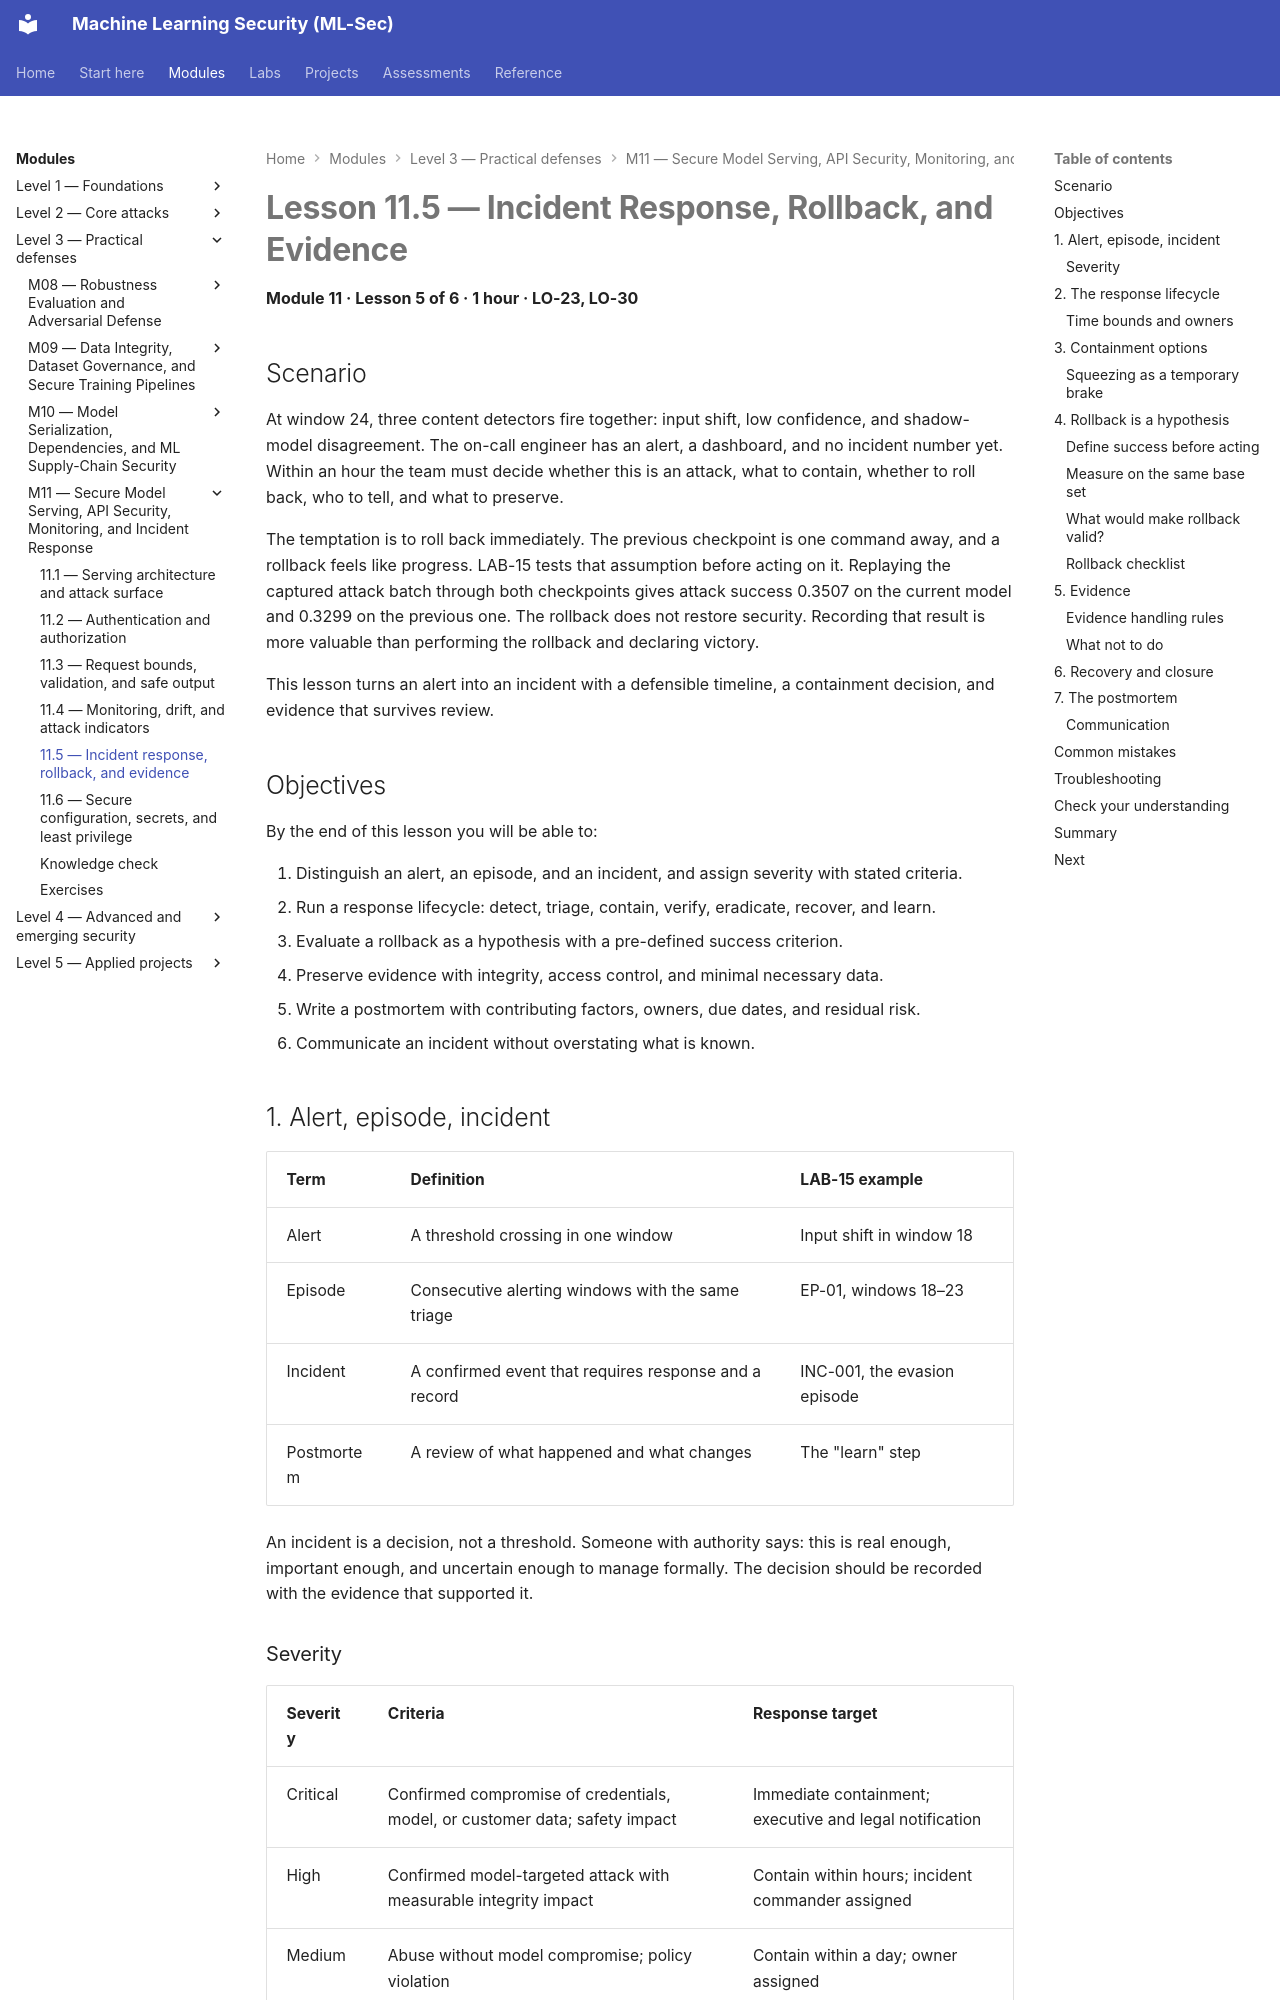

repository: nadeem-majeedch/MLSec · page: modules/m11-serving-monitoring/lesson-5-incident-response-rollback-and-evidence/index.html · generator: mkdocs

# Lesson 11.5 — Incident Response, Rollback, and Evidence

<a id="m11-l5"></a>

**Module 11 · Lesson 5 of 6 · 1 hour · LO-23, LO-30**

## Scenario

At window 24, three content detectors fire together: input shift, low confidence, and shadow-model disagreement. The on-call engineer has an alert, a dashboard, and no incident number yet. Within an hour the team must decide whether this is an attack, what to contain, whether to roll back, who to tell, and what to preserve.

The temptation is to roll back immediately. The previous checkpoint is one command away, and a rollback feels like progress. LAB-15 tests that assumption before acting on it. Replaying the captured attack batch through both checkpoints gives attack success 0.3507 on the current model and 0.3299 on the previous one. The rollback does not restore security. Recording that result is more valuable than performing the rollback and declaring victory.

This lesson turns an alert into an incident with a defensible timeline, a containment decision, and evidence that survives review.

## Objectives

By the end of this lesson you will be able to:

1. Distinguish an alert, an episode, and an incident, and assign severity with stated criteria.
2. Run a response lifecycle: detect, triage, contain, verify, eradicate, recover, and learn.
3. Evaluate a rollback as a hypothesis with a pre-defined success criterion.
4. Preserve evidence with integrity, access control, and minimal necessary data.
5. Write a postmortem with contributing factors, owners, due dates, and residual risk.
6. Communicate an incident without overstating what is known.

## 1. Alert, episode, incident

| Term | Definition | LAB-15 example |
|---|---|---|
| Alert | A threshold crossing in one window | Input shift in window 18 |
| Episode | Consecutive alerting windows with the same triage | EP-01, windows 18–23 |
| Incident | A confirmed event that requires response and a record | INC-001, the evasion episode |
| Postmortem | A review of what happened and what changes | The "learn" step |

An incident is a decision, not a threshold. Someone with authority says: this is real enough, important enough, and uncertain enough to manage formally. The decision should be recorded with the evidence that supported it.
